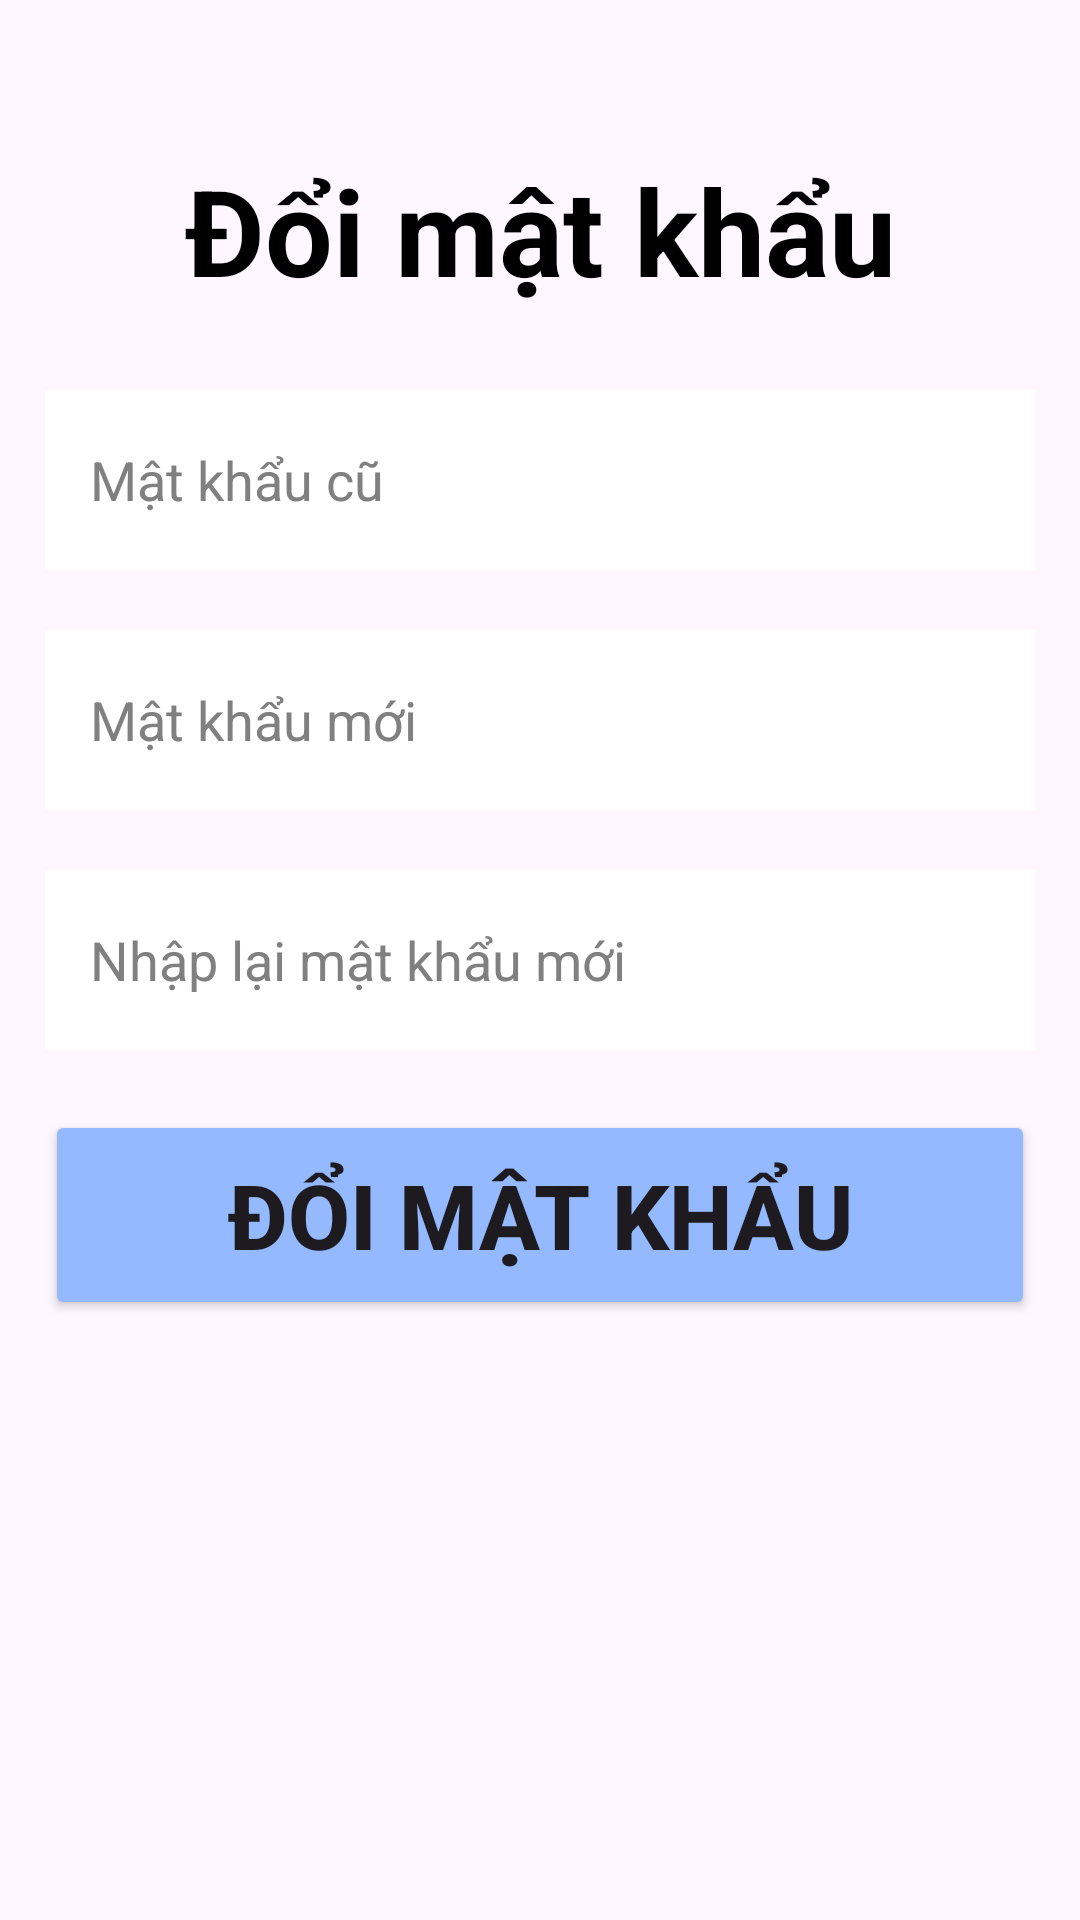

Produce the Android XML layout that renders to this screen, including the resource entries it uses.
<!-- AndroidManifest.xml: application theme Base.Theme.Quanlytaichinh -->
<!-- res/layout/forgot_password_layout.xml -->
<?xml version="1.0" encoding="utf-8"?>
<androidx.constraintlayout.widget.ConstraintLayout xmlns:android="http://schemas.android.com/apk/res/android"
    xmlns:app="http://schemas.android.com/apk/res-auto"
    xmlns:tools="http://schemas.android.com/tools"
    android:layout_width="match_parent"
    android:layout_height="match_parent"
    tools:context=".SigninActivity"
    android:background="@drawable/backgroup"
    >
    <LinearLayout
        android:layout_width="match_parent"
        android:layout_height="match_parent"
        android:orientation="vertical"

        >
        <TextView
            android:layout_width="match_parent"
            android:layout_height="60dp"
            android:text="Đổi mật khẩu"
            android:textSize="40dp"
            android:textColor="@color/black"
            android:textStyle="bold"
            android:textAlignment="center"
            android:layout_marginTop="50dp"
            />

        <EditText
            android:layout_width="330dp"
            android:layout_height="60dp"
            android:id="@+id/txtOldPass"
            android:layout_gravity="center"
            android:layout_marginTop="20dp"
            android:background="@drawable/edittext_border"
            android:hint="Mật khẩu cũ"
            android:inputType="textPassword"
            android:textColorHint="#808080"
            android:padding="15dp"
            />

        <EditText
            android:id="@+id/txtPasword"
            android:layout_width="330dp"
            android:layout_height="60dp"
            android:layout_gravity="center"
            android:layout_marginTop="20dp"
            android:background="@drawable/edittext_border"
            android:hint="Mật khẩu mới"
            android:inputType="textPassword"
            android:padding="15dp"
            android:textColorHint="#808080" />

        <EditText
            android:layout_width="330dp"
            android:layout_height="60dp"
            android:id="@+id/txtPaswordConfirm"
            android:layout_gravity="center"
            android:layout_marginTop="20dp"
            android:background="@drawable/edittext_border"
            android:hint="Nhập lại mật khẩu mới"
            android:inputType="textPassword"
            android:textColorHint="#808080"
            android:padding="15dp"
            />
        <Button
            android:layout_width="330dp"
            android:layout_height="70dp"
            android:id="@+id/btnChange"
            android:layout_gravity="center"
            android:layout_marginTop="20dp"
            android:backgroundTint="#94b9ff"
            android:text="Đổi mật khẩu"
            android:textSize="30dp"
            android:textStyle="bold"
            />
    </LinearLayout>

</androidx.constraintlayout.widget.ConstraintLayout>
<!-- resources referenced by this layout -->
<resources>
  <color name="black">#FF000000</color>
  <!-- drawable edittext_border (drawable) -->
  <?xml version="1.0" encoding="utf-8"?>
  <shape xmlns:android="http://schemas.android.com/apk/res/android">
      <solid android:color="#ffffff" />
      <stroke android:width="1dp" android:color="#ffffff" />
      <padding android:left="5dp" android:top="5dp" android:right="5dp" android:bottom="5dp" />
  </shape>
  <style name="Base.Theme.Quanlytaichinh" parent="Theme.Material3.DayNight.NoActionBar">
          
          
      </style>
</resources>
